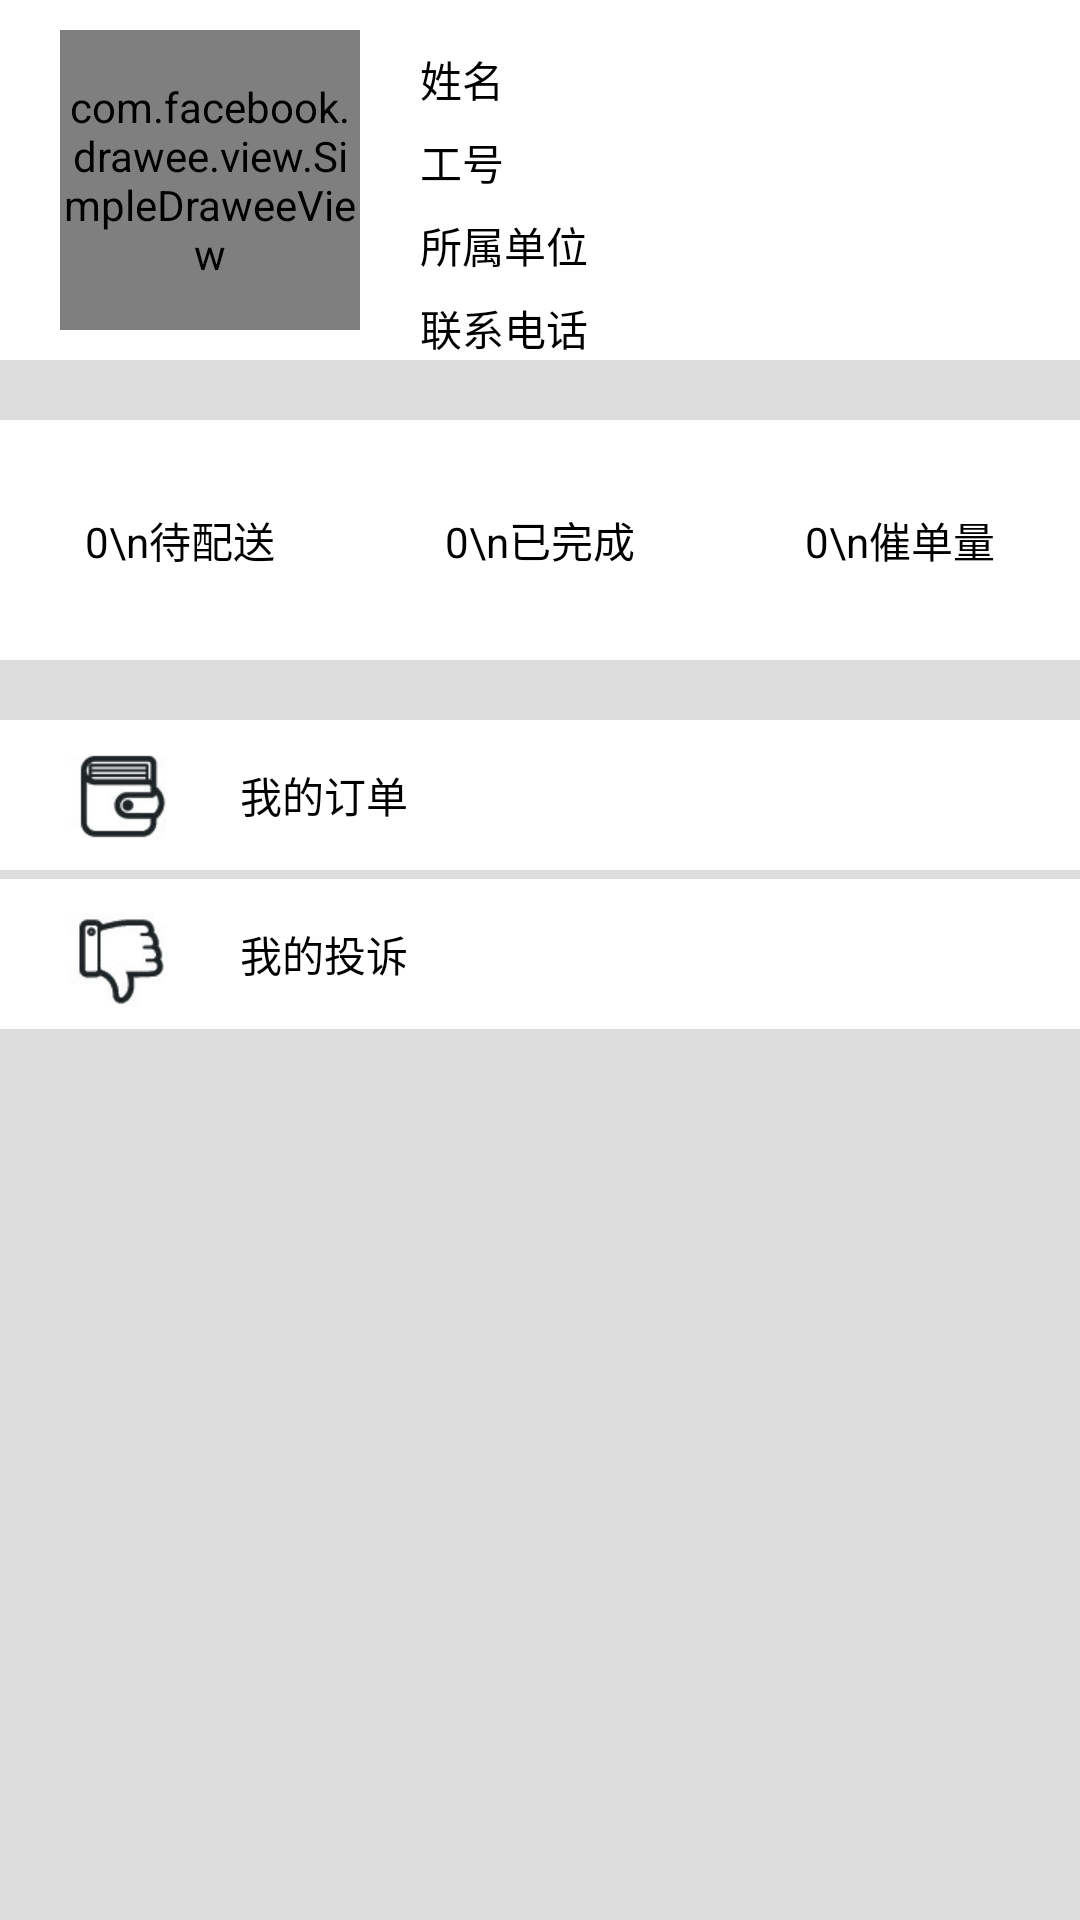

This screen was rendered from an Android layout file. Write that file and the resources it references.
<!-- AndroidManifest.xml: application theme AppTheme -->
<!-- res/layout/fragment_profile.xml -->
<?xml version="1.0" encoding="utf-8"?>
<LinearLayout xmlns:android="http://schemas.android.com/apk/res/android"
    xmlns:fresco="http://schemas.android.com/apk/res-auto"
    android:layout_width="match_parent"
    android:layout_height="match_parent"
    android:background="#FFDDDDDD"
    android:orientation="vertical">

    <RelativeLayout
        android:layout_width="match_parent"
        android:layout_height="120dp"
        android:background="#FFFFFFFF">

        <com.facebook.drawee.view.SimpleDraweeView
            android:id="@+id/sdv_head"
            android:layout_width="100dp"
            android:layout_height="100dp"
            android:layout_centerVertical="true"
            android:layout_marginLeft="20dp"
            fresco:actualImageScaleType="focusCrop"
            fresco:placeholderImage="@drawable/ic_head"
            fresco:placeholderImageScaleType="fitCenter"
            fresco:roundAsCircle="true" />

        <TextView
            android:id="@+id/tv_username"
            android:layout_width="wrap_content"
            android:layout_height="wrap_content"
            android:layout_marginLeft="20dp"
            android:layout_marginTop="16dp"
            android:layout_toRightOf="@id/sdv_head"
            android:text="姓名"
            android:textColor="@color/item_text" />

        <TextView
            android:id="@+id/tv_usercode"
            android:layout_width="wrap_content"
            android:layout_height="wrap_content"
            android:layout_below="@id/tv_username"
            android:layout_marginLeft="20dp"
            android:layout_marginTop="7dp"
            android:layout_toRightOf="@id/sdv_head"
            android:text="工号"
            android:textColor="@color/item_text" />

        <TextView
            android:id="@+id/tv_userorga"
            android:layout_width="wrap_content"
            android:layout_height="wrap_content"
            android:layout_below="@id/tv_usercode"
            android:layout_marginLeft="20dp"
            android:layout_marginTop="7dp"
            android:layout_toRightOf="@id/sdv_head"
            android:text="所属单位"
            android:textColor="@color/item_text" />

        <TextView
            android:id="@+id/tv_usertel"
            android:layout_width="wrap_content"
            android:layout_height="wrap_content"
            android:layout_below="@id/tv_userorga"
            android:layout_marginLeft="20dp"
            android:layout_marginTop="7dp"
            android:layout_toRightOf="@id/sdv_head"
            android:text="联系电话"
            android:textColor="@color/item_text" />
    </RelativeLayout>

    <LinearLayout
        android:layout_width="match_parent"
        android:layout_height="80dp"
        android:layout_marginTop="20dp"
        android:background="#FFFFFFFF"
        android:orientation="horizontal">

        <TextView
            android:id="@+id/tv_dispatch"
            android:layout_width="0dp"
            android:layout_height="match_parent"
            android:layout_weight="1"
            android:gravity="center"
            android:text="0\n待配送"
            android:textColor="@color/item_text" />

        <TextView
            android:id="@+id/tv_finish"
            android:layout_width="0dp"
            android:layout_height="match_parent"
            android:layout_weight="1"
            android:gravity="center"
            android:text="0\n已完成"
            android:textColor="@color/item_text" />

        <TextView
            android:id="@+id/tv_remind"
            android:layout_width="0dp"
            android:layout_height="match_parent"
            android:layout_weight="1"
            android:gravity="center"
            android:text="0\n催单量"
            android:textColor="@color/item_text" />
    </LinearLayout>

    <TextView
        android:id="@+id/tv_order_all"
        android:layout_width="match_parent"
        android:layout_height="50dp"
        android:layout_marginTop="20dp"
        android:background="#FFFFFFFF"
        android:drawableLeft="@drawable/ic_left_order"
        android:drawablePadding="20dp"
        android:drawableRight="@drawable/ic_arrow"
        android:gravity="center_vertical|left"
        android:paddingLeft="20dp"
        android:paddingRight="20dp"
        android:text="我的订单"
        android:textColor="@color/item_text" />

    <View
        android:layout_width="match_parent"
        android:layout_height="1dp"
        android:layout_marginLeft="20dp"
        android:layout_marginRight="20dp"
        android:background="#FFDDDDDD" />

    <View
        android:layout_width="match_parent"
        android:layout_height="1dp"
        android:layout_marginLeft="20dp"
        android:layout_marginRight="20dp"
        android:background="#FFDDDDDD" />

    <TextView
        android:id="@+id/tv_remind_all"
        android:layout_width="match_parent"
        android:layout_height="50dp"
        android:background="#FFFFFFFF"
        android:drawableLeft="@drawable/ic_left_remind"
        android:drawablePadding="20dp"
        android:drawableRight="@drawable/ic_arrow"
        android:gravity="center_vertical|left"
        android:paddingLeft="20dp"
        android:paddingRight="20dp"
        android:text="我的催单"
        android:textColor="@color/item_text"
        android:visibility="gone" />

    <View
        android:layout_width="match_parent"
        android:layout_height="1dp"
        android:layout_marginLeft="20dp"
        android:layout_marginRight="20dp"
        android:background="#FFDDDDDD" />

    <TextView
        android:id="@+id/tv_p_complaint"
        android:layout_width="match_parent"
        android:layout_height="50dp"
        android:background="#FFFFFFFF"
        android:drawableLeft="@drawable/ic_left_tousu"
        android:drawablePadding="20dp"
        android:drawableRight="@drawable/ic_arrow"
        android:gravity="center_vertical|left"
        android:paddingLeft="20dp"
        android:paddingRight="20dp"
        android:text="我的投诉"
        android:textColor="@color/item_text" />
</LinearLayout>
<!-- resources referenced by this layout -->
<resources>
  <color name="item_text">#FF000000</color>
  <!-- drawable ic_left_order: png bitmap (drawable-xhdpi, 5474 bytes) -->
  <!-- drawable ic_left_remind: png bitmap (drawable-xhdpi, 6418 bytes) -->
  <!-- drawable ic_left_tousu: png bitmap (drawable-xhdpi, 6542 bytes) -->
  <style name="AppTheme" parent="Theme.AppCompat.Light.DarkActionBar">
          
          <item name="colorPrimary">@color/colorPrimary</item>
          <item name="colorPrimaryDark">@color/colorPrimaryDark</item>
          <item name="colorAccent">@color/colorAccent</item>
          <item name="vpiTabPageIndicatorStyle">@style/MyWidget.TabPageIndicator</item>
      </style>
  <color name="colorPrimary">#3F51B5</color>
  <color name="colorPrimaryDark">#303F9F</color>
  <color name="colorAccent">#FF4081</color>
  <style name="MyWidget.TabPageIndicator" parent="Widget">
          <item name="android:gravity">center</item>
          <item name="android:background">@drawable/viewpager_title_background</item>
          <item name="android:paddingLeft">22dip</item>
          <item name="android:paddingRight">22dip</item>
          <item name="android:paddingTop">8dp</item>
          <item name="android:paddingBottom">8dp</item>
          <item name="android:textAppearance">@style/MyTextAppearance.TabPageIndicator</item>
          
          <item name="android:textSize">16sp</item>
          <item name="android:maxLines">1</item>
  
          
          <item name="android:showDividers">middle</item>
      </style>
  <!-- drawable viewpager_title_background (drawable) -->
  <?xml version="1.0" encoding="utf-8"?>
  <selector xmlns:android="http://schemas.android.com/apk/res/android">
  
      
      <item android:state_focused="false" android:state_pressed="false" android:state_selected="false" android:drawable="@drawable/bg_indicate_normal"/>
      <item android:state_focused="false" android:state_pressed="false" android:state_selected="true" android:drawable="@drawable/bg_indicate_select"/>
  
      
      <item android:state_focused="true" android:state_pressed="false" android:state_selected="false" android:drawable="@drawable/bg_indicate_normal"/>
      <item android:state_focused="true" android:state_pressed="false" android:state_selected="true" android:drawable="@drawable/bg_indicate_select"/>
  
      
      <item android:state_pressed="true" android:drawable="@drawable/bg_indicate_select"/>
  
  </selector>
  <style name="MyTextAppearance.TabPageIndicator" parent="Widget">
          
          
          <item name="android:textColor">@drawable/viewpager_title_textcolor</item>
      </style>
  <!-- drawable viewpager_title_textcolor (drawable) -->
  <?xml version="1.0" encoding="utf-8"?>
  <selector xmlns:android="http://schemas.android.com/apk/res/android">
  
      
      <item android:state_focused="false" android:state_pressed="false" android:state_selected="false" android:color="#acacac"/>
      <item android:state_focused="false" android:state_pressed="false" android:state_selected="true" android:color="#ffffff"/>
  
      
      <item android:state_focused="true" android:state_pressed="false" android:state_selected="false" android:color="#acacac"/>
      <item android:state_focused="true" android:state_pressed="false" android:state_selected="true" android:color="#ffffff"/>
  
      
      <item android:state_pressed="true" android:color="#ffffff"/>
  
  </selector>
</resources>
